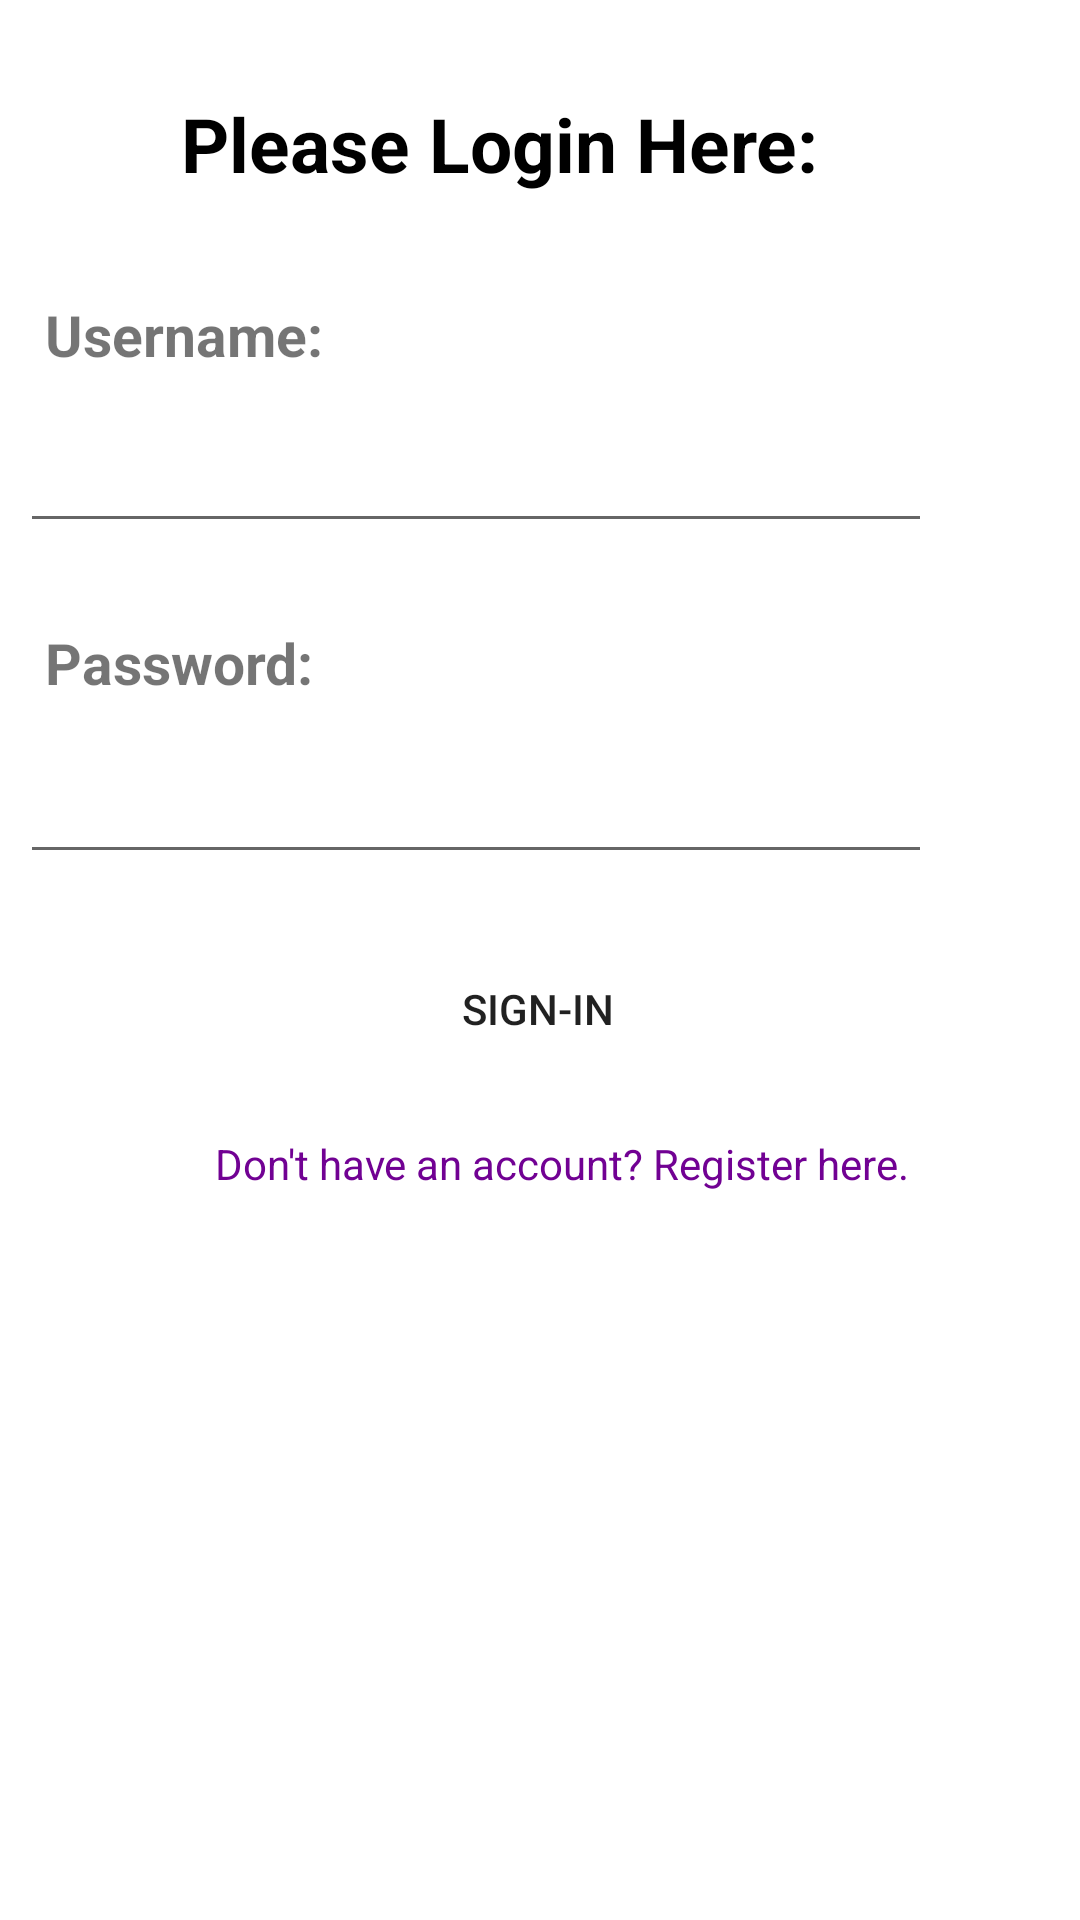

Reconstruct the res/layout file that produces this screen, plus the resources it refers to.
<!-- AndroidManifest.xml: application theme Theme.WiFindMW1 -->
<!-- res/layout/activity_buyer_login.xml -->
<?xml version="1.0" encoding="utf-8"?>
<androidx.constraintlayout.widget.ConstraintLayout xmlns:android="http://schemas.android.com/apk/res/android"
    xmlns:app="http://schemas.android.com/apk/res-auto"
    xmlns:tools="http://schemas.android.com/tools"
    android:layout_width="match_parent"
    android:layout_height="match_parent"
    tools:context=".Seller_Login">

    <TextView
        android:id="@+id/BuyerTextLogin"
        android:layout_width="245dp"
        android:layout_height="34dp"
        android:text="Please Login Here: "
        android:textColor="#000000"
        android:textSize="25dp"
        android:textStyle="bold"
        app:layout_constraintBottom_toBottomOf="parent"
        app:layout_constraintEnd_toEndOf="parent"
        app:layout_constraintHorizontal_bias="0.525"
        app:layout_constraintStart_toStartOf="parent"
        app:layout_constraintTop_toTopOf="parent"
        app:layout_constraintVertical_bias="0.051" />

    <TextView
        android:id="@+id/userNameText"
        android:layout_width="152dp"
        android:layout_height="42dp"
        android:text="Username:"
        android:textSize="19dp"
        android:textStyle="bold"

        app:layout_constraintBottom_toBottomOf="parent"
        app:layout_constraintEnd_toEndOf="parent"
        app:layout_constraintHorizontal_bias="0.072"
        app:layout_constraintStart_toStartOf="parent"
        app:layout_constraintTop_toTopOf="parent"
        app:layout_constraintVertical_bias="0.165" />

    <TextView
        android:id="@+id/BuyerPasswordText"
        android:layout_width="146dp"
        android:layout_height="44dp"
        android:text="Password:"
        android:textSize="19dp"
        android:textStyle="bold"

        app:layout_constraintBottom_toBottomOf="parent"
        app:layout_constraintEnd_toEndOf="parent"
        app:layout_constraintHorizontal_bias="0.07"
        app:layout_constraintStart_toStartOf="parent"
        app:layout_constraintTop_toTopOf="parent"
        app:layout_constraintVertical_bias="0.349" />

    <EditText
        android:id="@+id/BuyerUsernameInput"
        android:layout_width="304dp"
        android:layout_height="44dp"
        android:textSize="19dp"
        android:ems="10"
        android:inputType="textPersonName"
        app:layout_constraintBottom_toBottomOf="parent"
        app:layout_constraintEnd_toEndOf="parent"
        app:layout_constraintHorizontal_bias="0.117"
        app:layout_constraintStart_toStartOf="parent"
        app:layout_constraintTop_toTopOf="parent"
        app:layout_constraintVertical_bias="0.23" />

    <EditText
        android:id="@+id/BuyerPasswordInput"
        android:layout_width="304dp"
        android:layout_height="44dp"
        android:ems="10"
        android:inputType="textPersonName"
        android:textSize="19dp"
        app:layout_constraintBottom_toBottomOf="parent"
        app:layout_constraintEnd_toEndOf="parent"
        app:layout_constraintHorizontal_bias="0.117"
        app:layout_constraintStart_toStartOf="parent"
        app:layout_constraintTop_toTopOf="parent"
        app:layout_constraintVertical_bias="0.415" />

    <TextView
        android:id="@+id/BuyerCreateAcc"
        android:layout_width="wrap_content"
        android:layout_height="wrap_content"
        android:text="Don't have an account? Register here."
        android:textColor="#710193"
        app:layout_constraintBottom_toBottomOf="parent"
        app:layout_constraintEnd_toEndOf="parent"
        app:layout_constraintHorizontal_bias="0.556"
        app:layout_constraintStart_toStartOf="parent"
        app:layout_constraintTop_toTopOf="parent"
        app:layout_constraintVertical_bias="0.609" />

    <Button
        android:id="@+id/BuyerSignIn"
        android:layout_width="162dp"
        android:layout_height="54dp"
        android:background="@drawable/btn_bg_design"
        android:text="Sign-In"
        app:layout_constraintBottom_toBottomOf="parent"
        app:layout_constraintEnd_toEndOf="parent"
        app:layout_constraintHorizontal_bias="0.497"
        app:layout_constraintStart_toStartOf="parent"
        app:layout_constraintTop_toTopOf="parent"
        app:layout_constraintVertical_bias="0.528" />

</androidx.constraintlayout.widget.ConstraintLayout>
<!-- resources referenced by this layout -->
<resources>
  <style name="Theme.WiFindMW1" parent="Theme.MaterialComponents.DayNight.DarkActionBar">
          
          <item name="colorPrimary">@color/purple_500</item>
          <item name="colorPrimaryVariant">@color/purple_700</item>
          <item name="colorOnPrimary">@color/white</item>
          
          <item name="colorSecondary">@color/teal_200</item>
          <item name="colorSecondaryVariant">@color/teal_700</item>
          <item name="colorOnSecondary">@color/black</item>
          
          <item name="android:statusBarColor">?attr/colorPrimaryVariant</item>
          
      </style>
  <!-- not gathered from this repository: default colours our renderer supplied (Android Studio template values) -->
  <color name="purple_500">#FF6200EE</color>
  <color name="purple_700">#FF3700B3</color>
  <color name="teal_200">#FF03DAC5</color>
  <color name="teal_700">#FF018786</color>
  <color name="black">#FF000000</color>
  <color name="white">#FFFFFFFF</color>
</resources>
